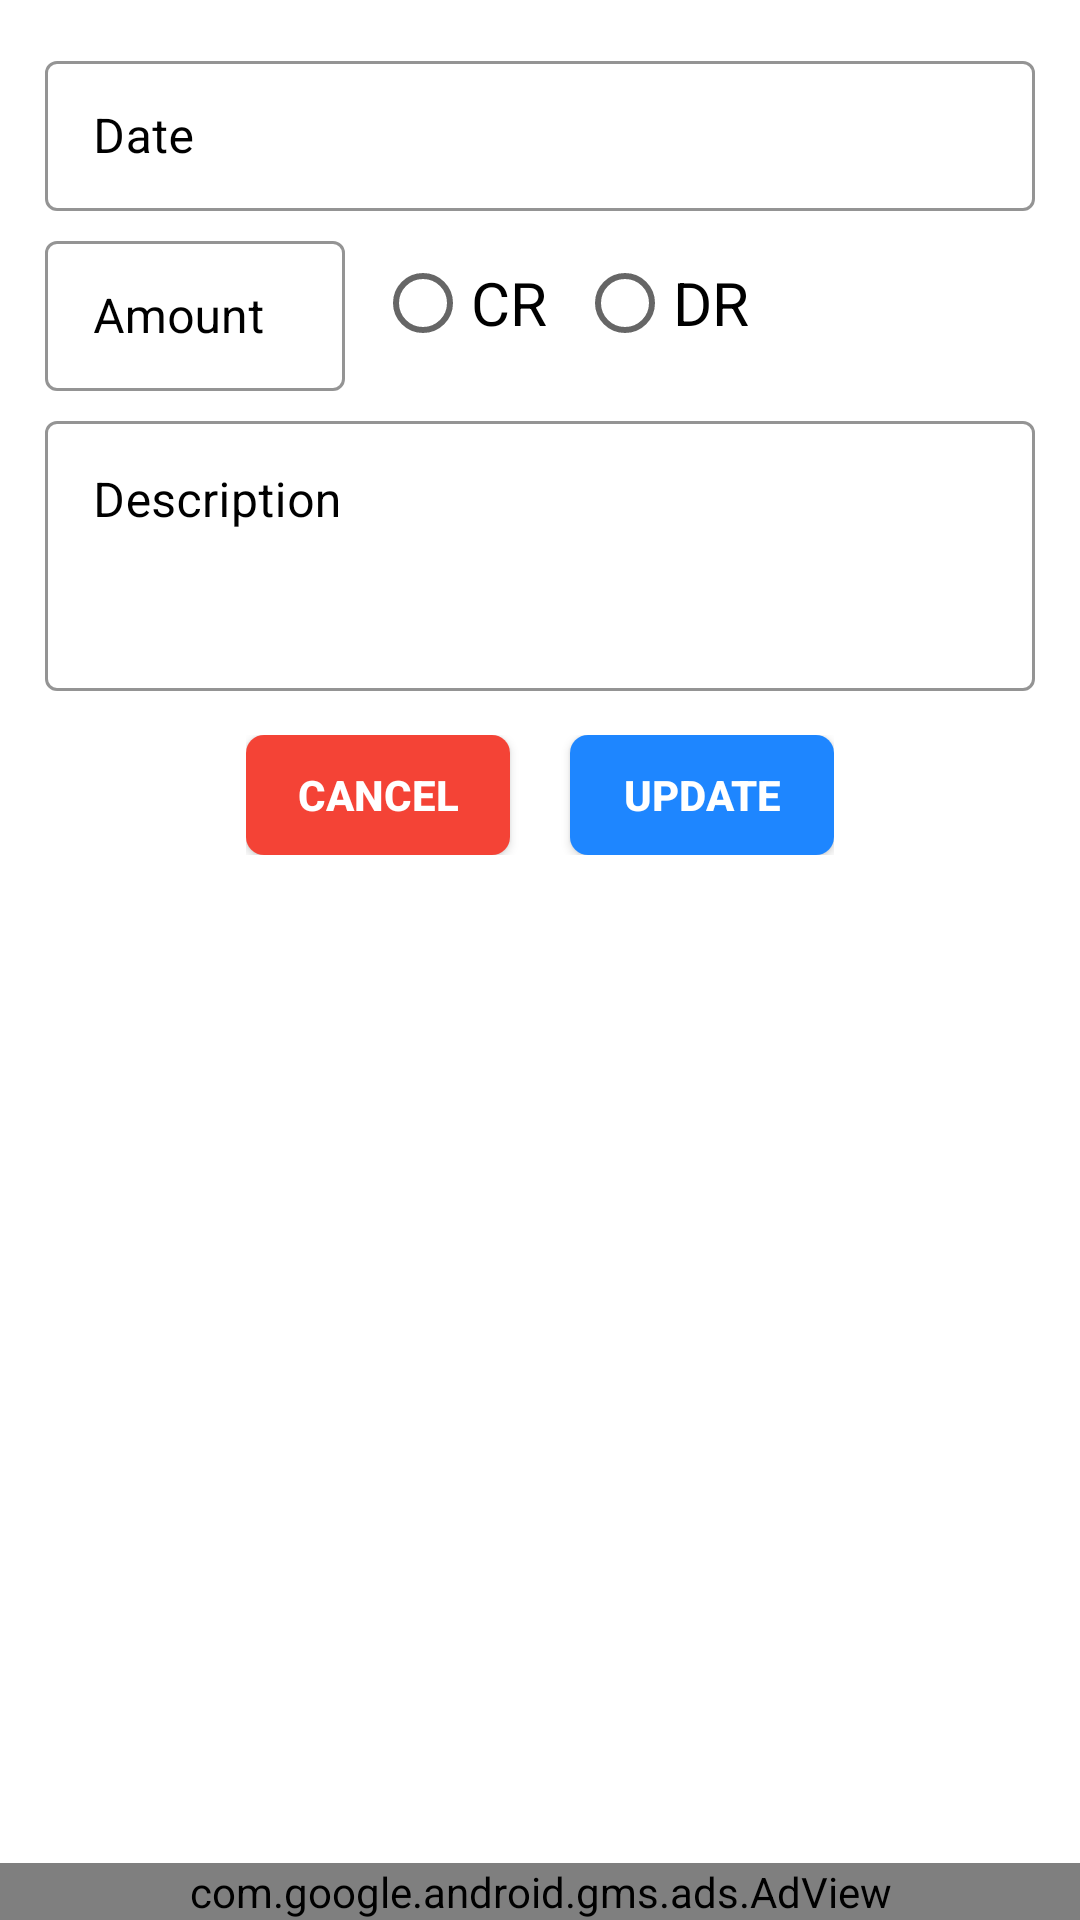

The Android layout XML behind this screen, and the referenced resources:
<!-- AndroidManifest.xml: application theme Theme.ExpenseManager -->
<!-- res/layout/activity_update__transaction_.xml -->
<?xml version="1.0" encoding="utf-8"?>
<RelativeLayout xmlns:android="http://schemas.android.com/apk/res/android"
    xmlns:app="http://schemas.android.com/apk/res-auto"
    xmlns:tools="http://schemas.android.com/tools"
    android:layout_width="match_parent"
    android:layout_height="match_parent"
    tools:context=".Update_Transaction_Activity"
    android:background="@color/white">

    <LinearLayout
        android:id="@+id/linlaydate"
        android:layout_marginTop="15dp"
        android:layout_marginStart="15dp"
        android:layout_width="match_parent"
        android:layout_height="wrap_content"
        android:layout_marginEnd="15dp">

        <com.google.android.material.textfield.TextInputLayout
            android:layout_width="match_parent"

            android:layout_height="60dp"
            android:hint="Date"

            android:id="@+id/date_hint"
            android:textColorHint="@color/black"
            style="@style/HintTextStyle"
            >
            <com.google.android.material.textfield.TextInputEditText
                android:layout_width="match_parent"
                android:layout_height="50dp"
                android:id="@+id/update_trans_date"
                android:textColor="@color/black"
                android:textColorHint="@color/black"
                android:focusableInTouchMode="true"
                android:cursorVisible="false"
                android:focusable="false"

                />
        </com.google.android.material.textfield.TextInputLayout>
        
    </LinearLayout>
    <LinearLayout
        android:id="@+id/linlayamount"
        android:layout_width="match_parent"
        android:layout_height="wrap_content"
        android:layout_below="@id/linlaydate"
        android:layout_marginStart="15dp"
        android:layout_marginEnd="15dp"
        >
        <com.google.android.material.textfield.TextInputLayout

            android:layout_width="100dp"
            android:layout_height="60dp"
            android:hint="Amount"

            android:id="@+id/amount_hint"
            android:textColorHint="@color/black"
            style="@style/HintTextStyle"
            >
            <com.google.android.material.textfield.TextInputEditText
                android:layout_width="100dp"
                android:layout_height="50dp"
                android:id="@+id/update_trans_amount"
                android:inputType="number"
                android:textColor="@color/black"
                android:textColorHint="@color/black"
                />
        </com.google.android.material.textfield.TextInputLayout>

        <RadioGroup
            android:id="@+id/Rgtype"
            android:layout_width="150dp"
            android:layout_height="wrap_content"
            android:layout_toRightOf="@id/amount_hint"
            android:layout_marginTop="10dp"
            android:layout_marginStart="10dp"
            android:orientation="horizontal"
            >

            <RadioButton
                android:id="@+id/Rbcr"
                android:layout_width="wrap_content"
                android:layout_height="match_parent"
                android:text="CR"
                android:textSize="20sp"
                android:textColor="@color/black"

                />
            <RadioButton
                android:id="@+id/Rbdr"
                android:layout_width="wrap_content"
                android:layout_height="match_parent"
                android:text="DR"
                android:layout_marginStart="10dp"
                android:textSize="20sp"
                android:textColor="@color/black"/>
        </RadioGroup>
    </LinearLayout>
    <LinearLayout
        android:id="@+id/linlaydes"
        android:layout_width="match_parent"
        android:layout_height="wrap_content"
        android:layout_below="@id/linlayamount"
        android:layout_marginStart="15dp"
        android:layout_marginEnd="15dp"
        >


        <com.google.android.material.textfield.TextInputLayout

            android:layout_width="match_parent"
            android:layout_height="100dp"
            android:hint="Description"
            app:hintTextColor="@color/black"
            android:id="@+id/desc_hint"
            android:textColorHint="@color/black"
            style="@style/HintTextStyle"
            >
            <com.google.android.material.textfield.TextInputEditText
                android:layout_width="match_parent"
                android:layout_height="90dp"
                android:id="@+id/update_trans_desc"
                android:inputType="textMultiLine"
                android:textColor="@color/black"
                android:textColorHint="@color/black"
                android:gravity="top"
                />
        </com.google.android.material.textfield.TextInputLayout>
    </LinearLayout>

    <LinearLayout
        android:layout_width="wrap_content"
        android:layout_height="wrap_content"
        android:layout_below="@+id/linlaydes"
        android:layout_marginTop="10dp"
        android:layout_marginBottom="15dp"
        android:layout_centerHorizontal="true">
        <androidx.appcompat.widget.AppCompatButton
            android:id="@+id/btn_cancel"
            android:layout_width="wrap_content"
            android:layout_height="40dp"


            android:background="@drawable/cancle_btn_back"
            android:layout_marginEnd="20dp"
            android:text="@string/cancel"
            android:textColor="@color/white"
            android:textStyle="bold" />

        <androidx.appcompat.widget.AppCompatButton
            android:id="@+id/btn_update_transaction"
            android:layout_width="wrap_content"
            android:layout_height="40dp"

            android:text="Update"
            android:layout_toEndOf="@id/btn_cancel"
            android:background="@drawable/create_btn_back"
            android:textColor="@color/white"
            android:textStyle="bold" />


    </LinearLayout>
    <com.google.android.gms.ads.AdView
        xmlns:ads="http://schemas.android.com/apk/res-auto"
        android:id="@+id/adView_update_transaction"
        android:layout_width="match_parent"
        android:layout_height="wrap_content"
        android:layout_centerHorizontal="true"
        android:layout_alignParentBottom="true"
        ads:adSize="BANNER"
        ads:adUnitId="ca-app-pub-1223286865449377/7415759622">
    </com.google.android.gms.ads.AdView>


</RelativeLayout>
<!-- resources referenced by this layout -->
<resources>
  <color name="black">#FF000000</color>
  <color name="white">#FFFFFFFF</color>
  <!-- drawable cancle_btn_back (drawable) -->
  <?xml version="1.0" encoding="utf-8"?>
  <shape android:shape="rectangle"
      xmlns:android="http://schemas.android.com/apk/res/android" >
  
      <solid android:color="@color/red"/>
      <corners android:radius="6dp"/>
  
  </shape>
  <!-- drawable create_btn_back (drawable) -->
  <?xml version="1.0" encoding="utf-8"?>
  <shape xmlns:android="http://schemas.android.com/apk/res/android"
      android:shape="rectangle">
  
      <solid android:color="#1E86FF" />
      <corners android:radius="6dp" />
  
  </shape>
  <string name="cancel">Cancel</string>
  <style name="HintTextStyle" parent="Widget.MaterialComponents.TextInputLayout.OutlinedBox">
          <item name="boxStrokeColor">@color/edittxtback</item>
  
      </style>
  <style name="Theme.ExpenseManager" parent="Theme.MaterialComponents.DayNight.DarkActionBar.Bridge">
          
          <item name="colorPrimary">#1565C0</item>
          <item name="colorPrimaryVariant">@color/purple_700</item>
          <item name="colorOnPrimary">@color/white</item>
          
          <item name="colorSecondary">@color/teal_200</item>
          <item name="colorSecondaryVariant">@color/teal_700</item>
          <item name="colorOnSecondary">@color/black</item>
          
          <item name="android:statusBarColor" tools:targetApi="l">?attr/colorPrimaryVariant</item>
          
  
          
          <item name="materialCalendarStyle">@style/Widget.MaterialComponents.MaterialCalendar</item>
          <item name="materialCalendarFullscreenTheme">@style/ThemeOverlay.MaterialComponents.MaterialCalendar.Fullscreen</item>
          <item name="materialCalendarTheme">@style/ThemeOverlay.MaterialComponents.MaterialCalendar</item>
          <item name="android:colorControlActivated">@color/primary</item>
      </style>
  <color name="red">#F44336</color>
  <color name="purple_700">#FF3700B3</color>
  <color name="teal_200">#FF03DAC5</color>
  <color name="teal_700">#FF018786</color>
  <color name="primary">#1565C0</color>
</resources>
